Run: headless pygame with SDL's dummy video driver; simulated clock (each Clock.tick advances the game by its frame time, no real sleeping); random seed 0; keys injected as events and as key.get_pressed() state; no mouse input.
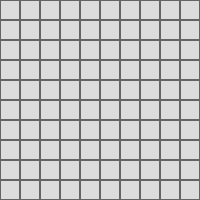
Frame 1 of 4 · flips 1–60 · no input
Frame 2 of 4 · flips 61–180 · tapped SPACE, RETURN · held RIGHT (→), D · screen unchanged from frame 1, image omitted
Frame 3 of 4 · flips 181–300 · held DOWN (↓), S · screen unchanged from frame 2, image omitted
Frame 4 of 4 · flips 301–420 · held LEFT (←), A, UP (↑), W · screen unchanged from frame 3, image omitted

The pygame program that drew these frames:

"""Simple 2D map generator"""

import pygame

GRID_SIZE = 10
CELL_SIZE = 20

def generate_map(size: int) -> list[list[int]]:
	"""Generate a size x size 2D grid map."""
	grid = []
	for _ in range(size):
		row = []
		for _ in range(size):
			tile = 1
			row.append(tile)
		grid.append(row)
	return grid

def draw_map(screen: pygame.Surface, grid: list[list[int]], cell_size: int):
	"""Draw the generated map to the screen."""
	for y, row in enumerate(grid):
		for x, tile in enumerate(row):
			color = (220, 220, 220)
			rect = pygame.Rect(x * cell_size, y * cell_size, cell_size, cell_size)
			pygame.draw.rect(screen, color, rect)
			pygame.draw.rect(screen, (100, 100, 100), rect, 1)

def main():
	pygame.init()
	window_size = GRID_SIZE * CELL_SIZE
	screen = pygame.display.set_mode((window_size, window_size))
	pygame.display.set_caption("Pathfinding Algorithm Comparison")
	grid = generate_map(GRID_SIZE)

	running = True
	while running:
		for event in pygame.event.get():
			if event.type == pygame.QUIT:
				running = False

		draw_map(screen, grid, CELL_SIZE)
		pygame.display.flip()

	pygame.quit()


if __name__ == "__main__":
	main()
